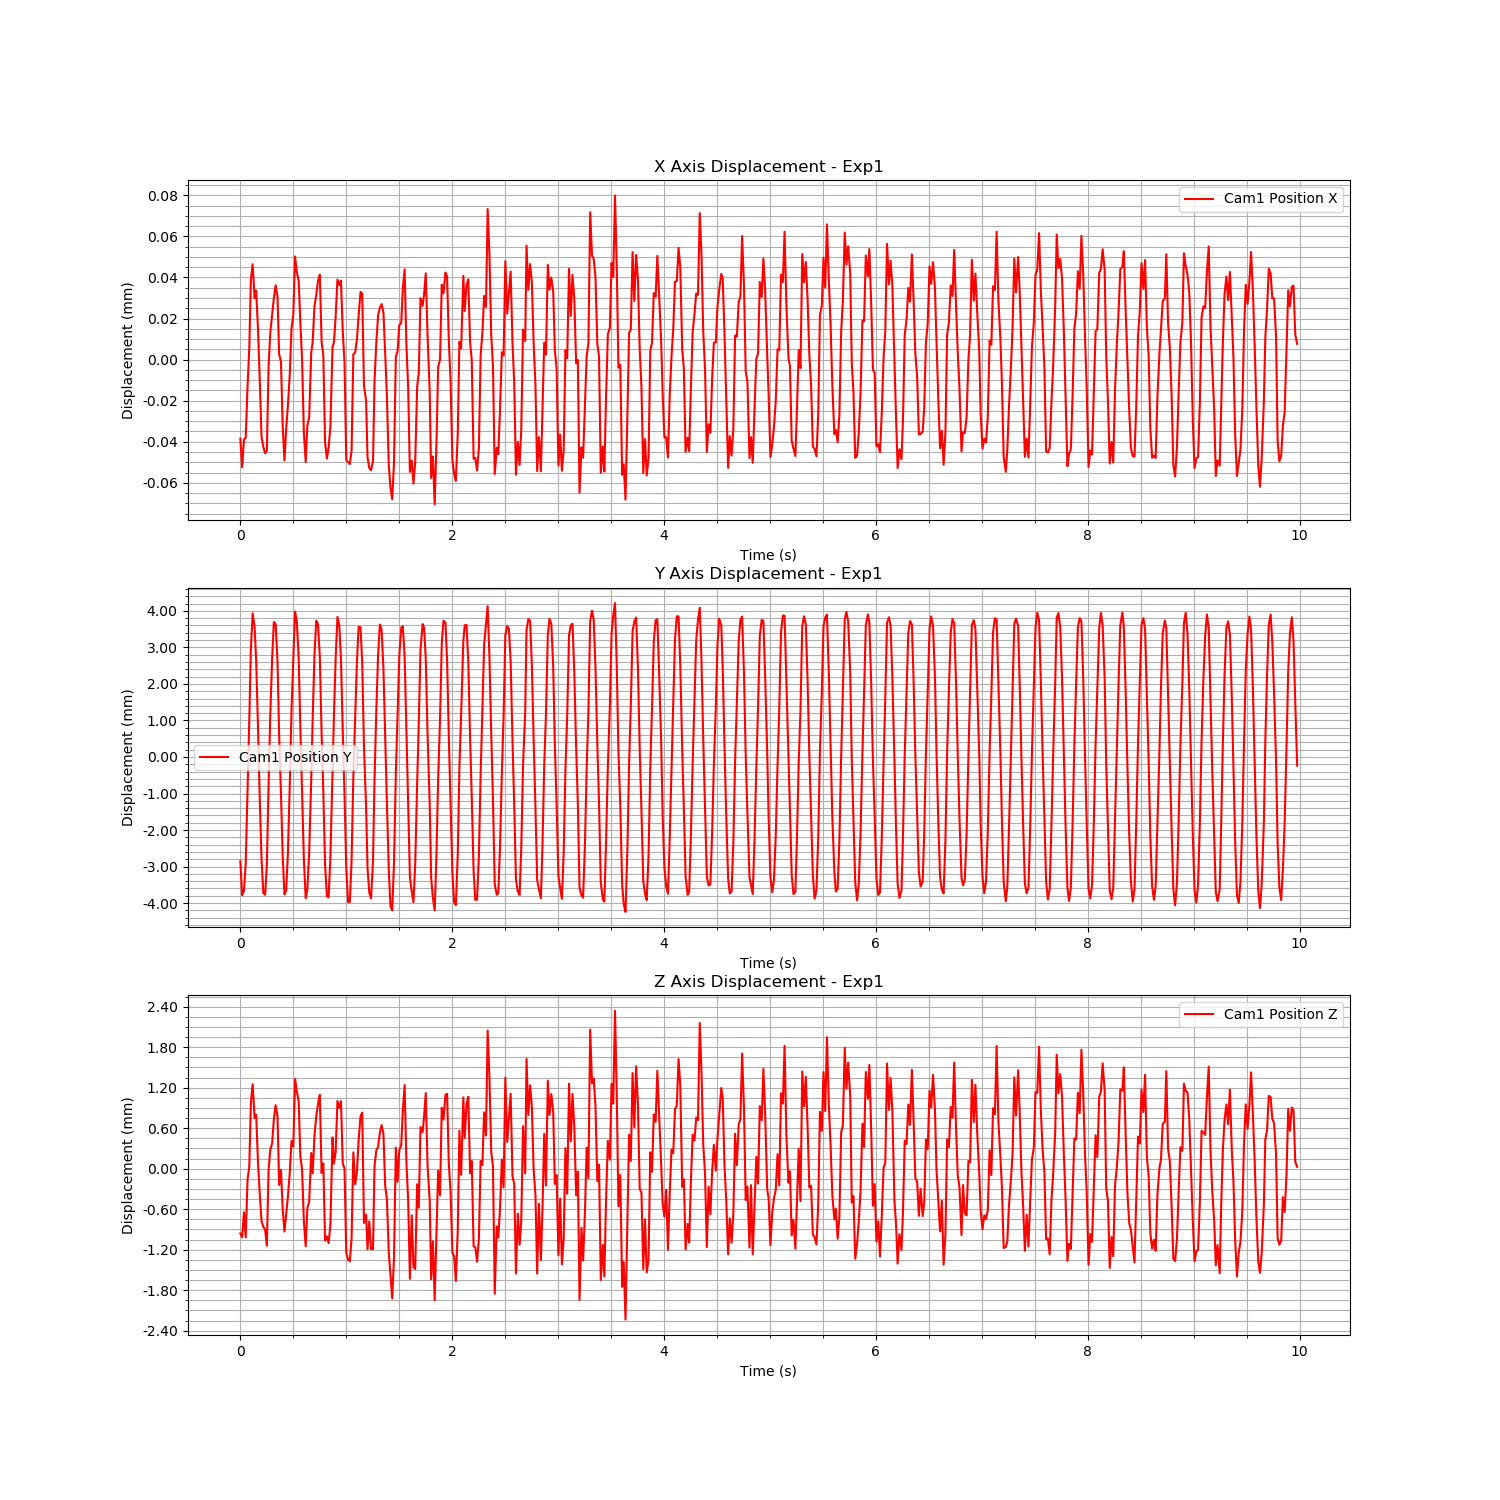

The data file committed next to this chart (first rows):
Time (s), Cam1 Fiducial ID, Cam1 Position X, Cam1 Position Y, Cam1 Position Z, Cam1 Rotation X, Cam1 Rotation Y, Cam1 Rotation Z, Cam1 Rotation W
1726279909, 0, -3.842335207602275e-05, -0.002761, -0.001077, 0.01638, 0.007626, -0.001508, 0.9998
1726279909, 0, -5.24020071768612e-05, -0.003691, -0.001133, -0.02661, 0.0008564, -0.0001317, 0.9996
1726279909, 0, -3.8718572427608147e-05, -0.003567, -0.0007627, -0.04076, 0.004049, -0.000296, 0.9992
1726279909, 0, -3.813717621479496e-05, -0.002823, -0.001135, -0.02295, 0.002384, -0.0009743, 0.9997
1726279909, 0, -1.3081681887334768e-05, -0.0008175, -0.0002781, -0.007665, 0.001653, -0.001087, 1
1726279909, 0, 5.62616012603614e-06, 0.001106, -8.477807430328922e-05, -0.006516, -0.002341, 0.0002191, 1
1726279909, 0, 3.920518440046368e-05, 0.003064, 0.0008623, -0.02339, -0.004953, 0.001958, 0.9997
1726279909, 0, 4.653408533996759e-05, 0.004025, 0.001134, -0.0416, -0.007669, 0.003104, 0.9991
1726279909, 0, 3.0018343523642495e-05, 0.003649, 0.000634, -0.02217, -0.006236, 0.002, 0.9997
1726279909, 0, 3.356315632111836e-05, 0.002721, 0.0006834, 0.01947, -0.002971, 0.0004768, 0.9998
1726279909, 0, 1.4403331063339575e-05, 0.0008721, -3.8387465612140407e-05, 0.04072, 0.0006419, -0.0004233, 0.9992
1726279909, 0, -9.419356445072528e-06, -0.001036, -0.0004862, 0.04044, 0.00182, -0.001938, 0.9992
1726279909, 0, -3.739519278131581e-05, -0.002688, -0.0008966, 0.0168, 0.006502, -0.001568, 0.9998
1726279909, 0, -4.250321210739852e-05, -0.003627, -0.0009781, -0.02797, 0.0005086, -0.0004861, 0.9996
1726279909, 0, -4.552684931592906e-05, -0.003679, -0.001017, -0.04108, 0.004864, -0.0002305, 0.9991
1726279910, 0, -4.437898823102479e-05, -0.002869, -0.001258, -0.02294, 0.001092, -0.000857, 0.9997
1726279910, 0, -3.584253292335683e-06, -0.0007062, -0.000139, -0.005734, -0.0006395, -0.0009543, 1
1726279910, 0, 1.3205463517731032e-05, 0.001259, 0.0001663, -0.005485, 0.0003939, 0.0002917, 1
1726279910, 0, 2.1855748914330727e-05, 0.002796, 0.0002588, -0.02246, -0.006542, 0.001845, 0.9997
1726279910, 0, 2.999356906425835e-05, 0.003789, 0.0006136, -0.04141, -0.007095, 0.002726, 0.9991
1726279910, 0, 3.625852112607117e-05, 0.003733, 0.0008234, -0.02179, -0.005744, 0.002053, 0.9997
1726279910, 0, 3.065079511756042e-05, 0.002697, 0.0006592, 0.01975, -0.001245, 0.0003683, 0.9998
1726279910, 0, 2.7332336111206632e-06, 0.0007018, -0.0003582, 0.04036, -0.0001488, -0.0006805, 0.9992
1726279910, 0, -7.732430100539083e-07, -0.0008935, -0.0001351, 0.03963, 0.002911, -0.001887, 0.9992
1726279910, 0, -3.191628694868319e-05, -0.002609, -0.0007137, 0.01682, 0.00714, -0.001658, 0.9998
1726279910, 0, -4.9055533734686246e-05, -0.003669, -0.001048, -0.02847, -0.0002645, -0.0001228, 0.9996
1726279910, 0, -3.352173523775638e-05, -0.003567, -0.0007948, -0.04107, 0.004719, -0.0005725, 0.9991
1726279910, 0, -2.1912847884125977e-05, -0.002495, -0.0005187, -0.02162, 0.004528, -0.001185, 0.9998
1726279910, 0, -7.475743638167041e-06, -0.0007079, -0.000186, -0.00464, -6.048167373600464e-05, -0.001121, 1
1726279910, 0, 1.5023528629461087e-05, 0.00135, 0.0002929, -0.003946, 0.0002945, 0.0001511, 1
1726279910, 0, 2.2107698580004326e-05, 0.002799, 0.0002122, -0.02207, -0.007375, 0.001904, 0.9997
1726279910, 0, 5.028471435887282e-05, 0.004071, 0.001211, -0.0417, -0.008759, 0.003335, 0.9991
1726279910, 0, 4.2834524112980314e-05, 0.003827, 0.001033, -0.02162, -0.006431, 0.002165, 0.9997
1726279910, 0, 3.845365734659013e-05, 0.002782, 0.0008754, 0.01892, -0.002204, 0.0005239, 0.9998
1726279910, 0, 1.786067032429491e-05, 0.0008831, 6.605606582647747e-05, 0.04005, 0.0002303, -0.0003595, 0.9992
1726279910, 0, 2.613259094663393e-07, -0.0009047, -0.000125, 0.03915, 0.003892, -0.001824, 0.9992
1726279910, 0, -3.5370924385824927e-05, -0.002705, -0.000898, 0.01582, 0.005458, -0.001675, 0.9999
1726279910, 0, -4.973855289807886e-05, -0.003774, -0.001267, -0.02867, -0.0002102, -0.0004179, 0.9996
1726279910, 0, -3.2036244959924784e-05, -0.003525, -0.0006992, -0.04117, 0.004759, -0.0004067, 0.9991
1726279910, 0, -2.804616146352958e-05, -0.002516, -0.0006077, -0.02095, 0.004196, -0.0009421, 0.9998
1726279910, 0, 3.3740743749789605e-06, -0.0005132, 0.0001152, -0.001943, 0.0003552, -0.001037, 1
1726279910, 0, 8.723527282451369e-06, 0.001152, -0.0001855, -0.003268, -0.001216, 0.0007417, 1
1726279910, 0, 2.6094077280670495e-05, 0.002892, 0.0003749, -0.02156, -0.006865, 0.00192, 0.9997
1726279910, 0, 3.14046694269511e-05, 0.003818, 0.0006582, -0.04145, -0.007628, 0.002809, 0.9991
1726279910, 0, 3.8429802369134466e-05, 0.003732, 0.0008418, -0.02089, -0.007332, 0.002203, 0.9998
1726279910, 0, 4.141283602680657e-05, 0.002818, 0.0009771, 0.01776, -0.001713, 0.0006153, 0.9998
1726279910, 0, 8.800402120675827e-06, 0.0007497, -0.0001793, 0.03944, 0.001777, -0.0004218, 0.9992
1726279910, 0, 2.055123679945265e-06, -0.0008717, -3.9308154746003884e-05, 0.03826, 0.003962, -0.001746, 0.9993
1726279910, 0, -4.022191661101563e-05, -0.002854, -0.001182, 0.01553, 0.00384, -0.00176, 0.9999
1726279910, 0, -4.8105508611540147e-05, -0.003708, -0.001119, -0.02973, -0.0003777, -0.0002401, 0.9996
1726279910, 0, -4.285847573907959e-05, -0.003753, -0.00122, -0.04102, 0.003, -0.0004843, 0.9992
1726279910, 0, -3.2532094540630105e-05, -0.002654, -0.0009438, -0.01948, 0.004619, -0.001115, 0.9998
1726279910, 0, 6.3229537158394065e-06, -0.0003776, 0.0003454, -0.0009631, 0.003148, -0.00124, 1
1726279910, 0, 8.537204382560555e-06, 0.001245, -4.1916282250467556e-05, -0.001475, -0.0006678, 0.0002911, 1
1726279910, 0, 2.1004695552143934e-05, 0.002801, 0.0001316, -0.02086, -0.008605, 0.001932, 0.9997
1726279910, 0, 3.906186800142643e-05, 0.003927, 0.0008858, -0.04147, -0.00771, 0.002937, 0.9991
1726279910, 0, 3.631636237916177e-05, 0.003704, 0.0007842, -0.02095, -0.007111, 0.002142, 0.9998
1726279910, 0, 3.855115149058578e-05, 0.00276, 0.0008826, 0.01811, -0.001304, 0.0005175, 0.9998
1726279910, 0, 1.4024867069149505e-05, 0.0008019, -3.6820403620909044e-05, 0.03941, 0.0007484, -0.0004308, 0.9992
1726279910, 0, -1.323815212126081e-06, -0.0009357, -0.0001176, 0.03828, 0.002774, -0.002029, 0.9993
... 539 more rows
